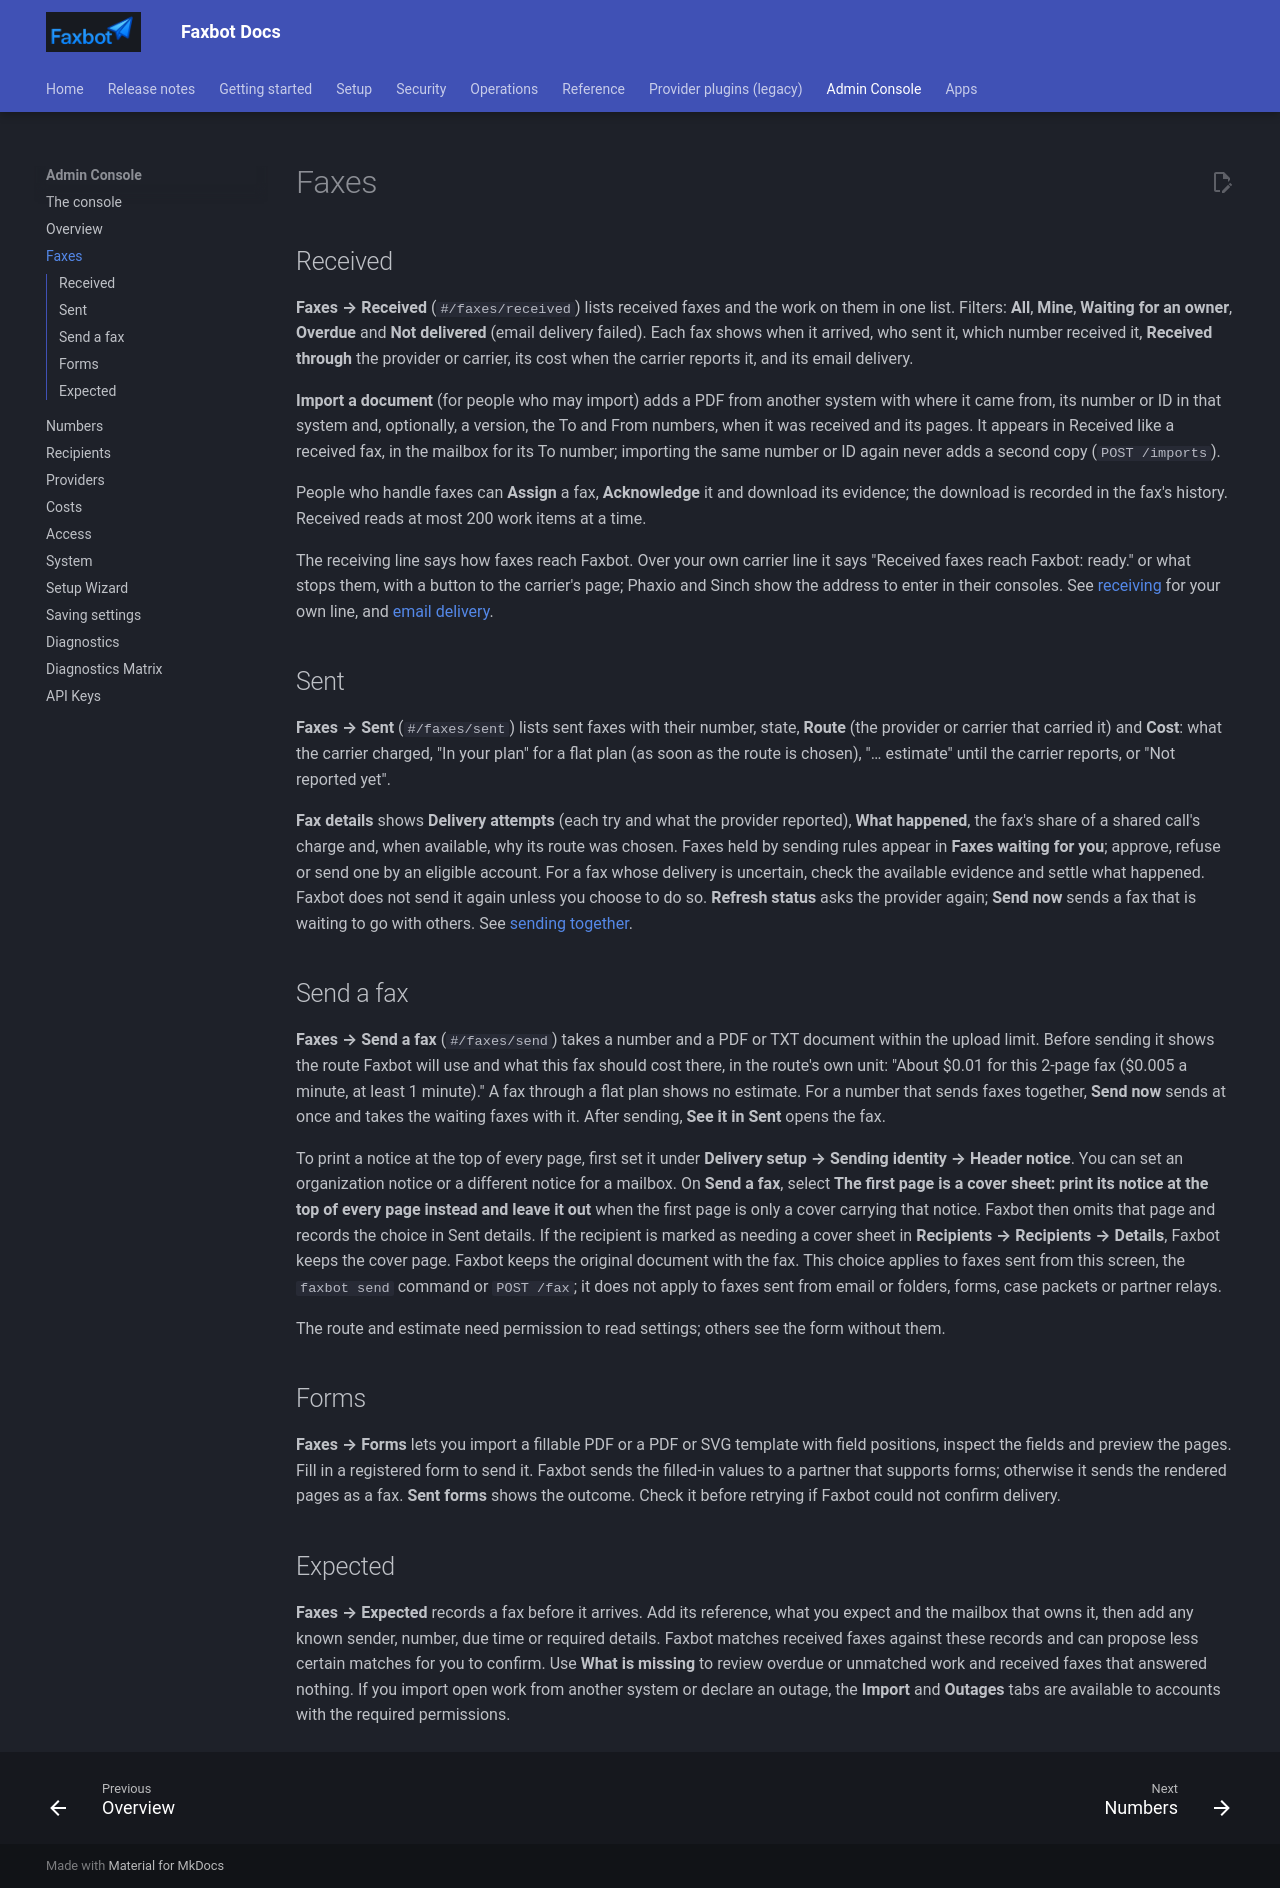

repository: DMontgomery40/Faxbot · page: 6e5fe2df361497fbba0811b572b100290fdebfe0/admin-console/faxes/index.html · generator: mkdocs

# Faxes

## Received

**Faxes → Received** (`#/faxes/received`) lists received faxes and the work on them in one list. Filters: **All**, **Mine**, **Waiting for an owner**, **Overdue** and **Not delivered** (email delivery failed). Each fax shows when it arrived, who sent it, which number received it, **Received through** the provider or carrier, its cost when the carrier reports it, and its email delivery.

**Import a document** (for people who may import) adds a PDF from another system with where it came from, its number or ID in that system and, optionally, a version, the To and From numbers, when it was received and its pages. It appears in Received like a received fax, in the mailbox for its To number; importing the same number or ID again never adds a second copy (`POST /imports`).

People who handle faxes can **Assign** a fax, **Acknowledge** it and download its evidence; the download is recorded in the fax's history. Received reads at most 200 work items at a time.

The receiving line says how faxes reach Faxbot. Over your own carrier line it says "Received faxes reach Faxbot: ready." or what stops them, with a button to the carrier's page; Phaxio and Sinch show the address to enter in their consoles. See [receiving](../setup/sip-trunk.md) for your own line, and [email delivery](../operations/intake.md).

## Sent

**Faxes → Sent** (`#/faxes/sent`) lists sent faxes with their number, state, **Route** (the provider or carrier that carried it) and **Cost**: what the carrier charged, "In your plan" for a flat plan (as soon as the route is chosen), "… estimate" until the carrier reports, or "Not reported yet".

**Fax details** shows **Delivery attempts** (each try and what the provider reported), **What happened**, the fax's share of a shared call's charge and, when available, why its route was chosen. Sent details also show the fax engine you chose when you selected one. Faxes held by sending rules appear in **Faxes waiting for you**; approve, refuse or send one by an eligible account. For a fax whose delivery is uncertain, check the available evidence and settle what happened. Faxbot does not send it again unless you choose to do so. If Faxbot cannot save the result of a call sent by the built-in engine, it marks the fax uncertain about 45 minutes after handoff. Check with the recipient before settling it; there is no provider fax ID for a call over your own trunk. **Refresh status** asks the provider again; **Send now** sends a fax that is waiting to go with others. See [sending together](../operations/delivery-routes.md#sending-together).

## Send a fax

**Faxes → Send a fax** (`#/faxes/send`) takes a number and a PDF or TXT document within the upload limit. Before sending it shows the route Faxbot will use and what this fax should cost there, in the route's own unit: "About $0.01 for this 2-page fax ($0.005 a minute, at least 1 minute)." A fax through a flat plan shows no estimate. For a number that sends faxes together, **Send now** sends at once and takes the waiting faxes with it. After sending, **See it in Sent** opens the fax.

To print a notice at the top of every page, first set it under **Delivery setup → Sending identity → Header notice**. You can set an organization notice or a different notice for a mailbox. On **Send a fax**, select **The first page is a cover sheet: print its notice at the top of every page instead and leave it out** when the first page is only a cover carrying that notice. Faxbot then omits that page and records the choice in Sent details. If the recipient is marked as needing a cover sheet in **Recipients → Recipients → Details**, Faxbot keeps the cover page. Faxbot keeps the original document with the fax. This choice applies to faxes sent from this screen, `faxbot send NUMBER FILE --cover-in-header` or `POST /fax`; it does not apply to faxes sent from email or folders, forms, case packets or partner relays.

When a SIP-trunk route is available, **Send a fax** offers **Fax engine**. **Automatic** lets Faxbot choose; **Built-in engine** places an ordinary fax call; **SSL Fax engine** uses that engine when it is running, and falls back to the built-in engine when it is not. Faxes sent together in one call always use the built-in engine. The CLI equivalent is `faxbot send NUMBER FILE --engine builtin` or `--engine hylafax`; omit `--engine` for the automatic choice. This option is also available on `POST /fax`.

The route and estimate need permission to read settings; others see the form without them.

## Forms

**Faxes → Forms** lets you import a fillable PDF or a PDF or SVG template with field positions, inspect the fields and preview the pages. Fill in a registered form to send it. Faxbot sends the filled-in values to a partner that supports forms; otherwise it sends the rendered pages as a fax. **Sent forms** shows the outcome. Check it before retrying if Faxbot could not confirm delivery.

## Expected

**Faxes → Expected** records a fax before it arrives. Add its reference, what you expect and the mailbox that owns it, then add any known sender, number, due time or required details. Faxbot matches received faxes against these records and can propose less certain matches for you to confirm. Use **What is missing** to review overdue or unmatched work and received faxes that answered nothing. If you import open work from another system or declare an outage, the **Import** and **Outages** tabs are available to accounts with the required permissions.
